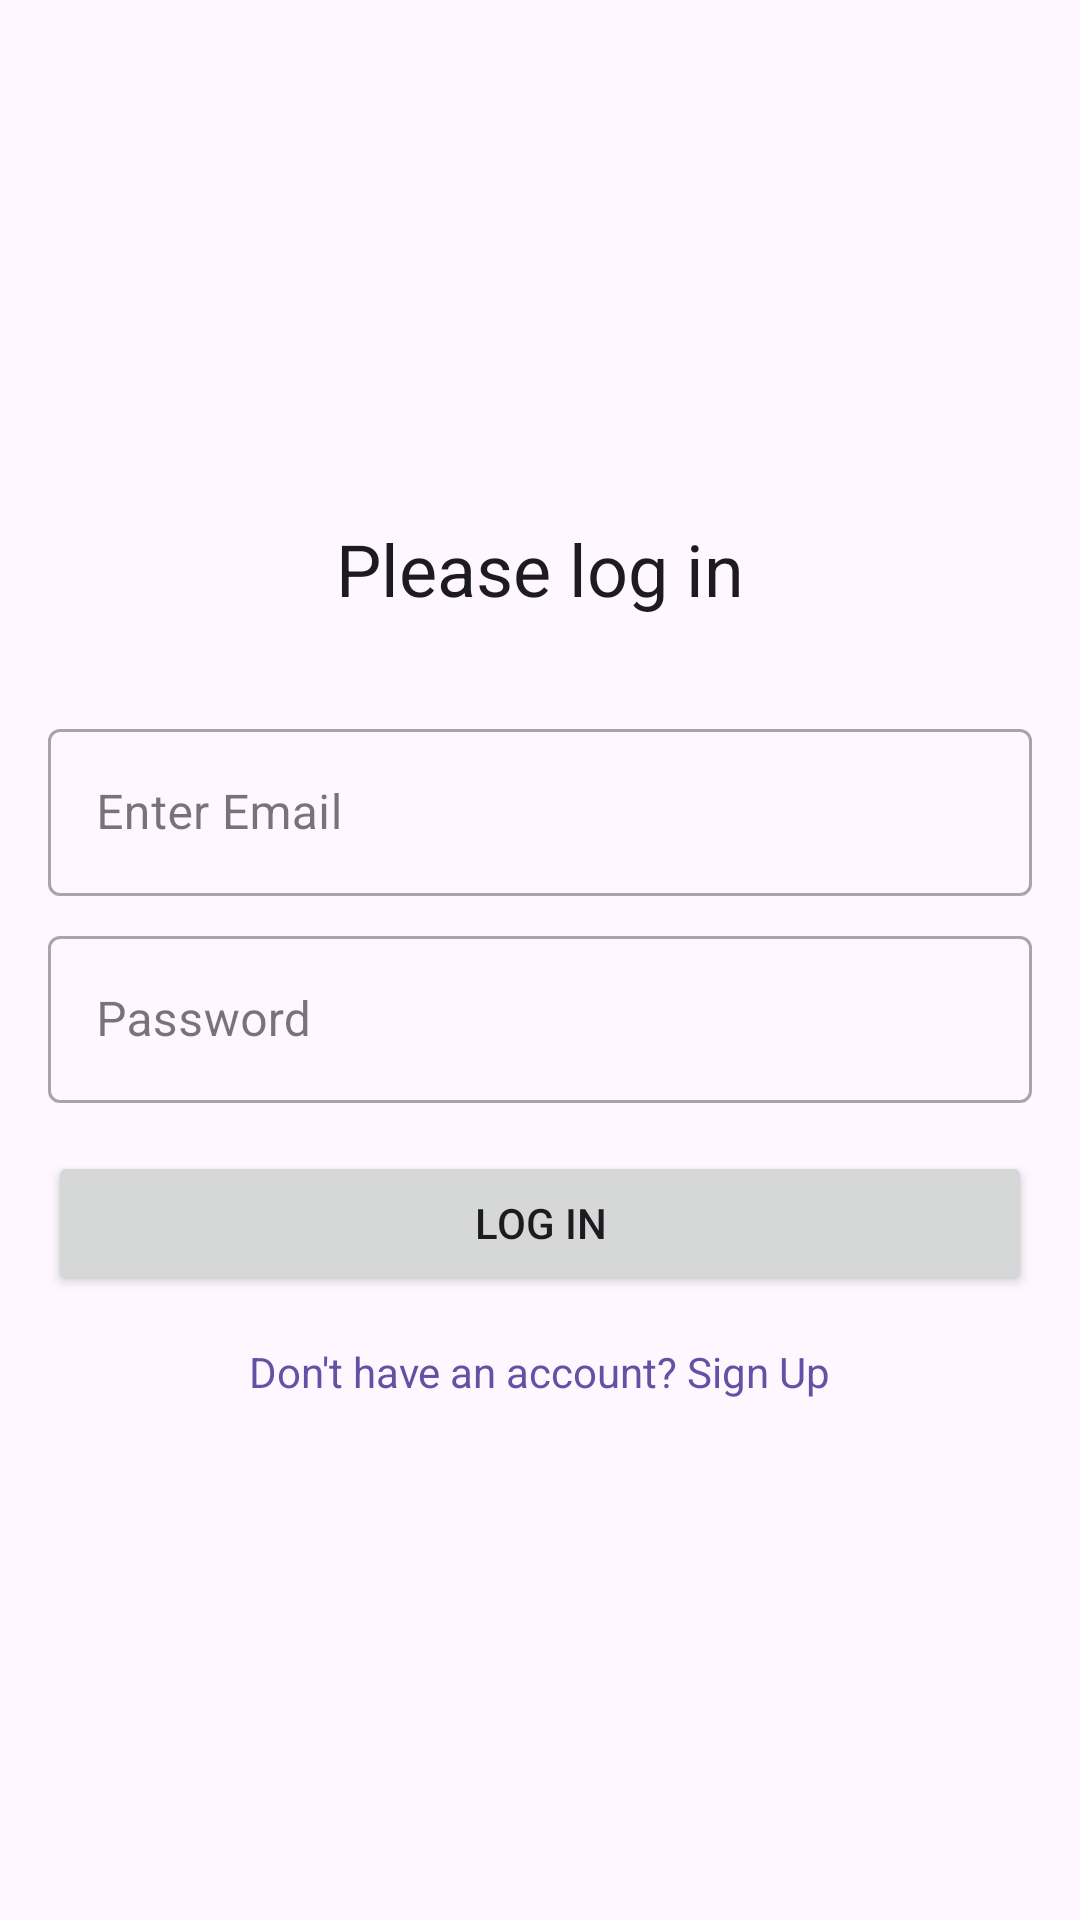

Reconstruct the res/layout file that produces this screen, plus the resources it refers to.
<!-- AndroidManifest.xml: application theme Theme.BoardGameBuddt -->
<!-- res/layout/fragment_login.xml -->
<?xml version="1.0" encoding="utf-8"?>
<androidx.constraintlayout.widget.ConstraintLayout xmlns:android="http://schemas.android.com/apk/res/android"
    xmlns:app="http://schemas.android.com/apk/res-auto"
    xmlns:tools="http://schemas.android.com/tools"
    android:layout_width="match_parent"
    android:layout_height="match_parent"
    android:padding="16dp"
    tools:context=".fragments.LoginFragment">

    <TextView
        android:id="@+id/tvLoginTitle"
        android:layout_width="wrap_content"
        android:layout_height="wrap_content"
        android:text="Please log in"
        android:textAppearance="@style/TextAppearance.MaterialComponents.Headline5"
        app:layout_constraintBottom_toTopOf="@+id/tilEmail"
        app:layout_constraintEnd_toEndOf="parent"
        app:layout_constraintStart_toStartOf="parent"
        app:layout_constraintTop_toTopOf="parent"
        app:layout_constraintVertical_chainStyle="packed" />

    <com.google.android.material.textfield.TextInputLayout
        android:id="@+id/tilEmail"
        style="@style/Widget.MaterialComponents.TextInputLayout.OutlinedBox"
        android:layout_width="0dp"
        android:layout_height="wrap_content"
        android:layout_marginTop="32dp"
        app:layout_constraintBottom_toTopOf="@+id/tilPassword"
        app:layout_constraintEnd_toEndOf="parent"
        app:layout_constraintStart_toStartOf="parent"
        app:layout_constraintTop_toBottomOf="@+id/tvLoginTitle">

        <com.google.android.material.textfield.TextInputEditText
            android:id="@+id/etEmail"
            android:layout_width="match_parent"
            android:layout_height="wrap_content"
            android:hint="Enter Email"
            android:inputType="textEmailAddress" />
    </com.google.android.material.textfield.TextInputLayout>

    <com.google.android.material.textfield.TextInputLayout
        android:id="@+id/tilPassword"
        style="@style/Widget.MaterialComponents.TextInputLayout.OutlinedBox"
        android:layout_width="0dp"
        android:layout_height="wrap_content"
        android:layout_marginTop="8dp"
        app:layout_constraintBottom_toTopOf="@+id/btnLogin"
        app:layout_constraintEnd_toEndOf="parent"
        app:layout_constraintStart_toStartOf="parent"
        app:layout_constraintTop_toBottomOf="@+id/tilEmail">

        <com.google.android.material.textfield.TextInputEditText
            android:id="@+id/etPassword"
            android:layout_width="match_parent"
            android:layout_height="wrap_content"
            android:hint="Password"
            android:inputType="textPassword" />
    </com.google.android.material.textfield.TextInputLayout>

    <Button
        android:id="@+id/btnLogin"
        android:layout_width="0dp"
        android:layout_height="wrap_content"
        android:layout_marginTop="16dp"
        android:text="Log In"
        app:layout_constraintBottom_toTopOf="@+id/tvRegister"
        app:layout_constraintEnd_toEndOf="parent"
        app:layout_constraintStart_toStartOf="parent"
        app:layout_constraintTop_toBottomOf="@+id/tilPassword" />

    <TextView
        android:id="@+id/tvRegister"
        android:layout_width="wrap_content"
        android:layout_height="wrap_content"
        android:layout_marginTop="16dp"
        android:text="Don't have an account? Sign Up"
        android:textColor="?attr/colorPrimary"
        app:layout_constraintBottom_toBottomOf="parent"
        app:layout_constraintEnd_toEndOf="parent"
        app:layout_constraintStart_toStartOf="parent"
        app:layout_constraintTop_toBottomOf="@+id/btnLogin" />

</androidx.constraintlayout.widget.ConstraintLayout>
<!-- resources referenced by this layout -->
<resources>
  <style name="Theme.BoardGameBuddt" parent="Base.Theme.BoardGameBuddt" />
  <style name="Base.Theme.BoardGameBuddt" parent="Theme.Material3.DayNight.NoActionBar">
          
          
      </style>
</resources>
